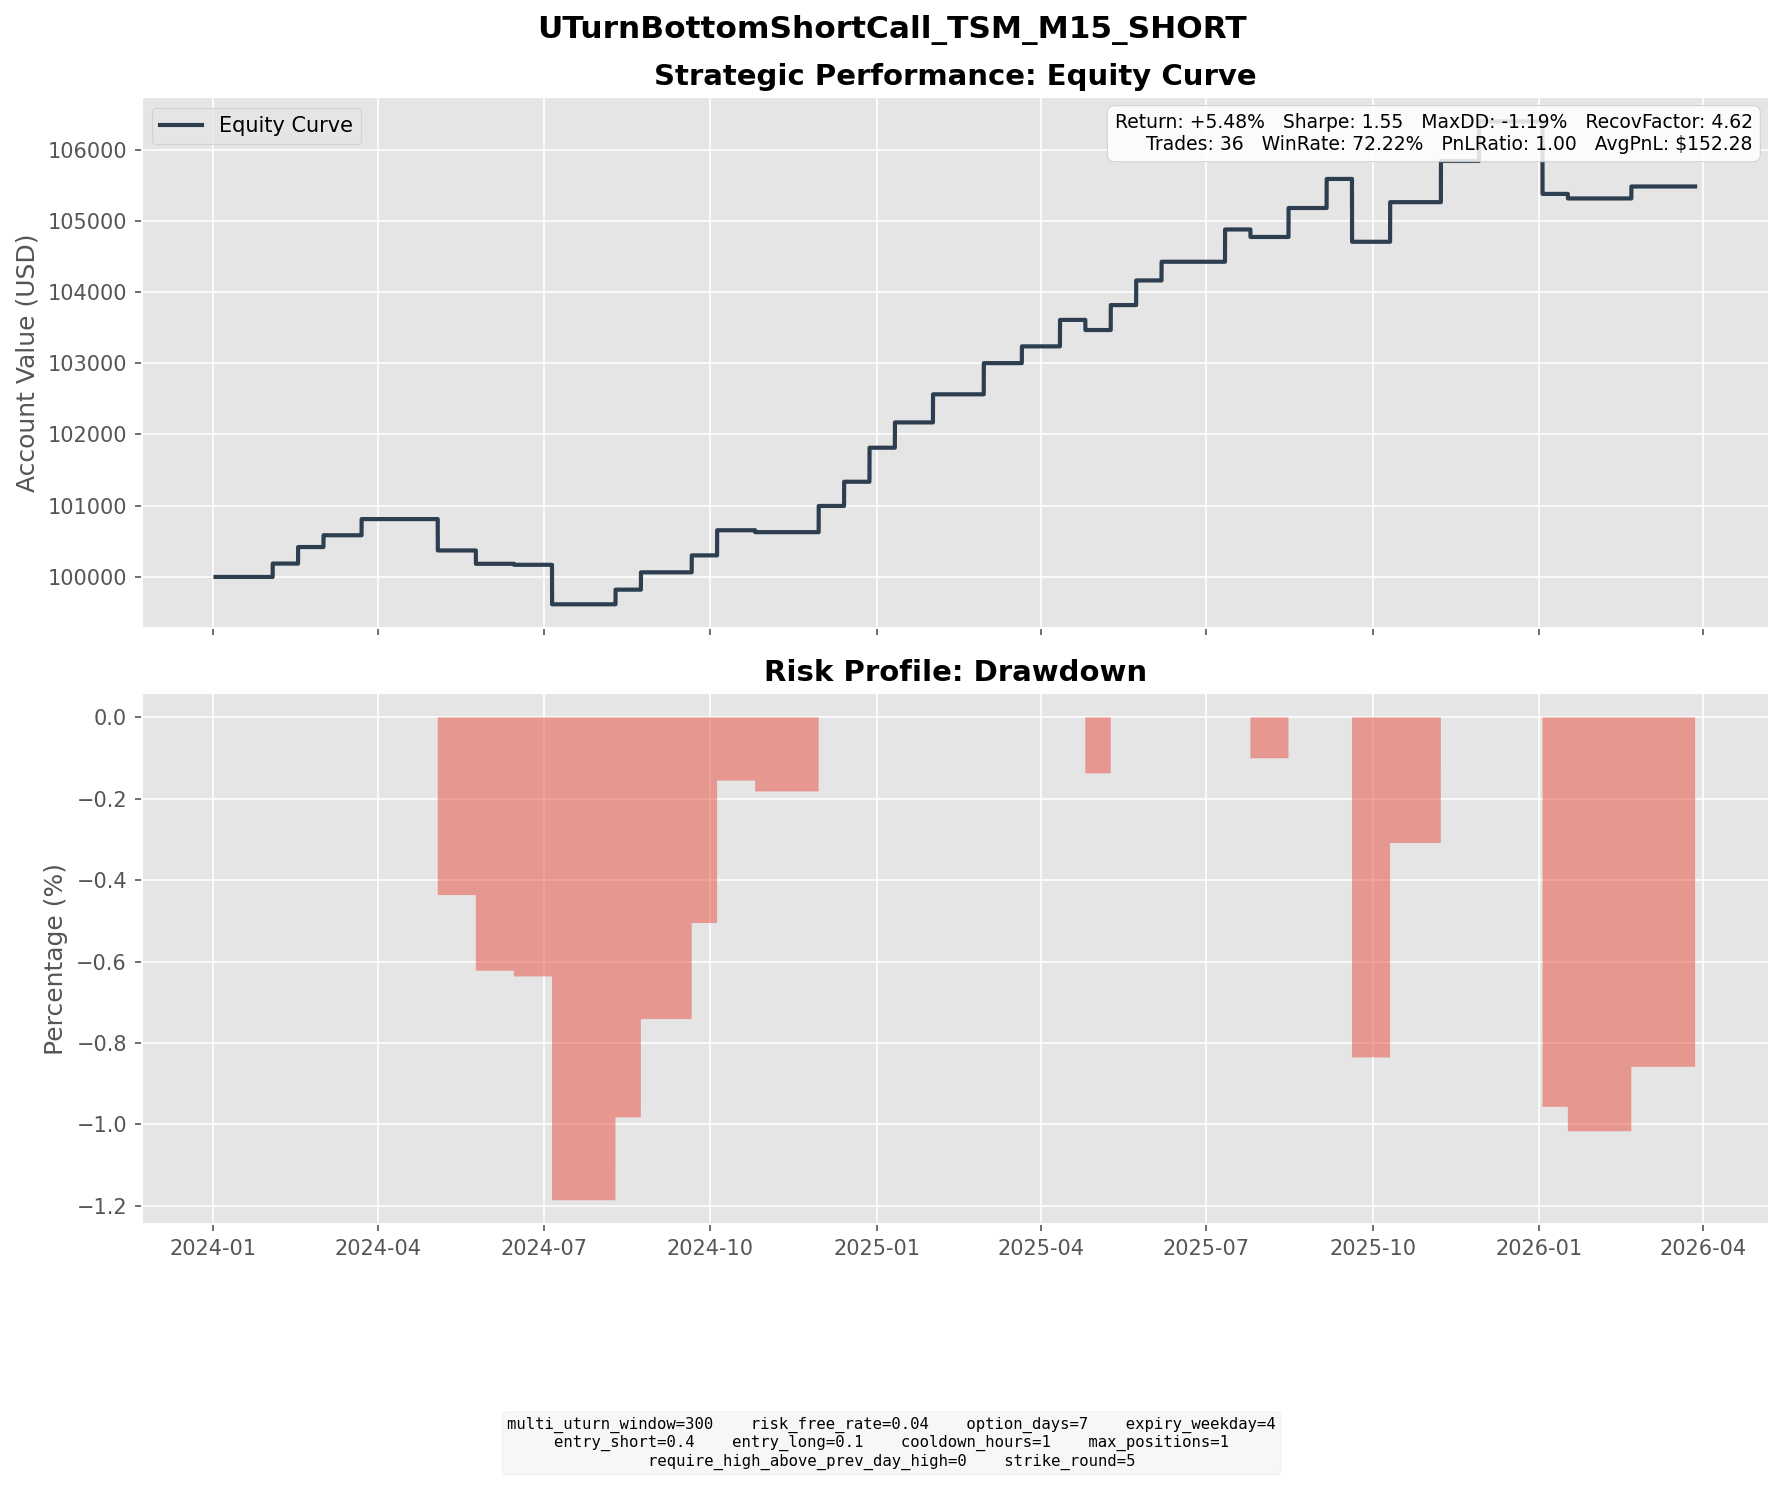

Source data for this figure (header and first rows):
entry_dt, lock_dt, lock_reason, settlement_dt, close_reason, k1, k2, short_prem, long_prem, net_credit, short_settle, long_settle, final_pnl
2024-01-22 09:30:00, 2024-01-22 09:30:00, direct_entry, 2024-02-02 16:00:00, expiry, 115, 125, 3.294, 0.6670, 2.627, 0.7500, 0.0000, 1.877
2024-02-08 14:15:00, 2024-02-08 14:15:00, direct_entry, 2024-02-16 16:00:00, expiry, 135, 145, 2.842, 0.5199, 2.322, 0.0000, 0.0000, 2.322
2024-02-22 11:00:00, 2024-02-22 11:00:00, direct_entry, 2024-03-01 16:00:00, expiry, 135, 145, 1.957, 0.3045, 1.652, 0.0000, 0.0000, 1.652
2024-03-12 09:30:00, 2024-03-12 09:30:00, direct_entry, 2024-03-22 16:00:00, expiry, 145, 155, 3.009, 0.7401, 2.269, 0.0000, 0.0000, 2.269
2024-04-23 10:30:00, 2024-04-23 10:30:00, direct_entry, 2024-05-03 16:00:00, expiry, 135, 145, 2.941, 0.6533, 2.288, 6.69, 0.0000, -4.402
2024-05-15 06:00:00, 2024-05-15 06:00:00, direct_entry, 2024-05-24 16:00:00, expiry, 155, 170, 3.819, 0.4834, 3.336, 5.21, 0.0000, -1.874
2024-06-06 05:15:00, 2024-06-06 05:15:00, direct_entry, 2024-06-14 16:00:00, expiry, 170, 180, 2.993, 0.7833, 2.21, 2.35, 0.0000, -0.1402
2024-06-25 14:45:00, 2024-06-25 14:45:00, direct_entry, 2024-07-05 16:00:00, expiry, 175, 190, 3.994, 0.6781, 3.316, 8.86, 0.0000, -5.545
2024-07-31 15:15:00, 2024-07-31 15:15:00, direct_entry, 2024-08-09 16:00:00, expiry, 170, 180, 2.8, 0.7455, 2.054, 0.0000, 0.0000, 2.054
2024-08-14 09:30:00, 2024-08-14 09:30:00, direct_entry, 2024-08-23 16:00:00, expiry, 170, 185, 4.484, 0.7206, 3.763, 1.33, 0.0000, 2.433
2024-09-12 14:00:00, 2024-09-12 14:00:00, direct_entry, 2024-09-20 16:00:00, expiry, 175, 185, 3.269, 0.8889, 2.38, 0.0000, 0.0000, 2.38
2024-09-24 09:30:00, 2024-09-24 09:30:00, direct_entry, 2024-10-04 16:00:00, expiry, 180, 200, 5.148, 0.5494, 4.598, 1.07, 0.0000, 3.529
2024-10-15 08:30:00, 2024-10-15 08:30:00, direct_entry, 2024-10-25 16:00:00, expiry, 200, 215, 3.652, 0.7414, 2.91, 3.18, 0.0000, -0.2695
2024-11-22 07:15:00, 2024-11-22 07:15:00, direct_entry, 2024-11-29 16:00:00, expiry, 195, 210, 4.393, 0.7128, 3.68, 0.0000, 0.0000, 3.68
2024-12-05 08:00:00, 2024-12-05 08:00:00, direct_entry, 2024-12-13 16:00:00, expiry, 205, 220, 4.193, 0.7950, 3.398, 0.0000, 0.0000, 3.398
2024-12-16 10:00:00, 2024-12-16 10:00:00, direct_entry, 2024-12-27 16:00:00, expiry, 205, 225, 5.673, 0.8928, 4.78, 0.0000, 0.0000, 4.78
2025-01-03 12:00:00, 2025-01-03 12:00:00, direct_entry, 2025-01-10 16:00:00, expiry, 210, 225, 4.311, 0.7608, 3.551, 0.0000, 0.0000, 3.551
2025-01-21 13:15:00, 2025-01-21 13:15:00, direct_entry, 2025-01-31 16:00:00, expiry, 225, 245, 4.64, 0.6962, 3.944, 0.0000, 0.0000, 3.944
2025-02-18 05:30:00, 2025-02-18 05:30:00, direct_entry, 2025-02-28 16:00:00, expiry, 210, 230, 5.118, 0.7397, 4.378, 0.0000, 0.0000, 4.378
2025-03-14 11:45:00, 2025-03-14 11:45:00, direct_entry, 2025-03-21 16:00:00, expiry, 175, 190, 4, 0.4960, 3.504, 1.15, 0.0000, 2.354
2025-04-01 12:15:00, 2025-04-01 12:15:00, direct_entry, 2025-04-11 16:00:00, expiry, 170, 185, 4.502, 0.7840, 3.718, 0.0000, 0.0000, 3.718
2025-04-14 09:15:00, 2025-04-14 09:15:00, direct_entry, 2025-04-25 16:00:00, expiry, 160, 175, 4.588, 0.8027, 3.785, 5.21, 0.0000, -1.425
2025-05-02 06:30:00, 2025-05-02 06:30:00, direct_entry, 2025-05-09 16:00:00, expiry, 180, 195, 4.049, 0.5491, 3.5, 0.0000, 0.0000, 3.5
2025-05-12 13:15:00, 2025-05-12 13:15:00, direct_entry, 2025-05-23 16:00:00, expiry, 190, 210, 5.449, 0.7271, 4.722, 1.26, 0.0000, 3.462
2025-05-29 04:00:00, 2025-05-29 04:00:00, direct_entry, 2025-06-06 16:00:00, expiry, 205, 220, 3.642, 0.6575, 2.985, 0.3600, 0.0000, 2.625
2025-07-03 11:45:00, 2025-07-03 11:45:00, direct_entry, 2025-07-11 16:00:00, expiry, 240, 260, 5.318, 0.7867, 4.532, 0.0000, 0.0000, 4.532
2025-07-16 09:30:00, 2025-07-16 09:30:00, direct_entry, 2025-07-25 16:00:00, expiry, 240, 260, 5.065, 0.8179, 4.247, 5.3, 0.0000, -1.053
2025-08-04 13:30:00, 2025-08-04 13:30:00, direct_entry, 2025-08-15 16:00:00, expiry, 245, 265, 5.042, 0.9745, 4.067, 0.0000, 0.0000, 4.067
2025-08-26 18:00:00, 2025-08-26 18:00:00, direct_entry, 2025-09-05 16:00:00, expiry, 245, 265, 4.944, 0.8640, 4.08, 0.0000, 0.0000, 4.08
2025-09-08 15:15:00, 2025-09-08 15:15:00, direct_entry, 2025-09-19 16:00:00, expiry, 250, 275, 6.856, 0.9978, 5.858, 14.68, 0.0000, -8.822
2025-10-02 09:30:00, 2025-10-02 09:30:00, direct_entry, 2025-10-10 16:00:00, expiry, 295, 320, 6.492, 0.9304, 5.562, 0.0000, 0.0000, 5.562
2025-10-29 06:30:00, 2025-10-29 06:30:00, direct_entry, 2025-11-07 16:00:00, expiry, 310, 335, 7.067, 1.284, 5.784, 0.0000, 0.0000, 5.784
2025-11-20 10:00:00, 2025-11-20 10:00:00, direct_entry, 2025-11-28 16:00:00, expiry, 295, 320, 6.481, 0.9258, 5.556, 0.0000, 0.0000, 5.556
2025-12-24 08:00:00, 2025-12-24 08:00:00, direct_entry, 2026-01-02 16:00:00, expiry, 305, 330, 6.35, 1.061, 5.289, 15.47, 0.0000, -10.18
2026-01-06 08:15:00, 2026-01-06 08:15:00, direct_entry, 2026-01-16 16:00:00, expiry, 335, 365, 8.146, 1.333, 6.812, 7.45, 0.0000, -0.6376
2026-02-09 12:45:00, 2026-02-09 12:45:00, direct_entry, 2026-02-20 16:00:00, expiry, 365, 400, 8.727, 1.306, 7.421, 5.74, 0.0000, 1.681
